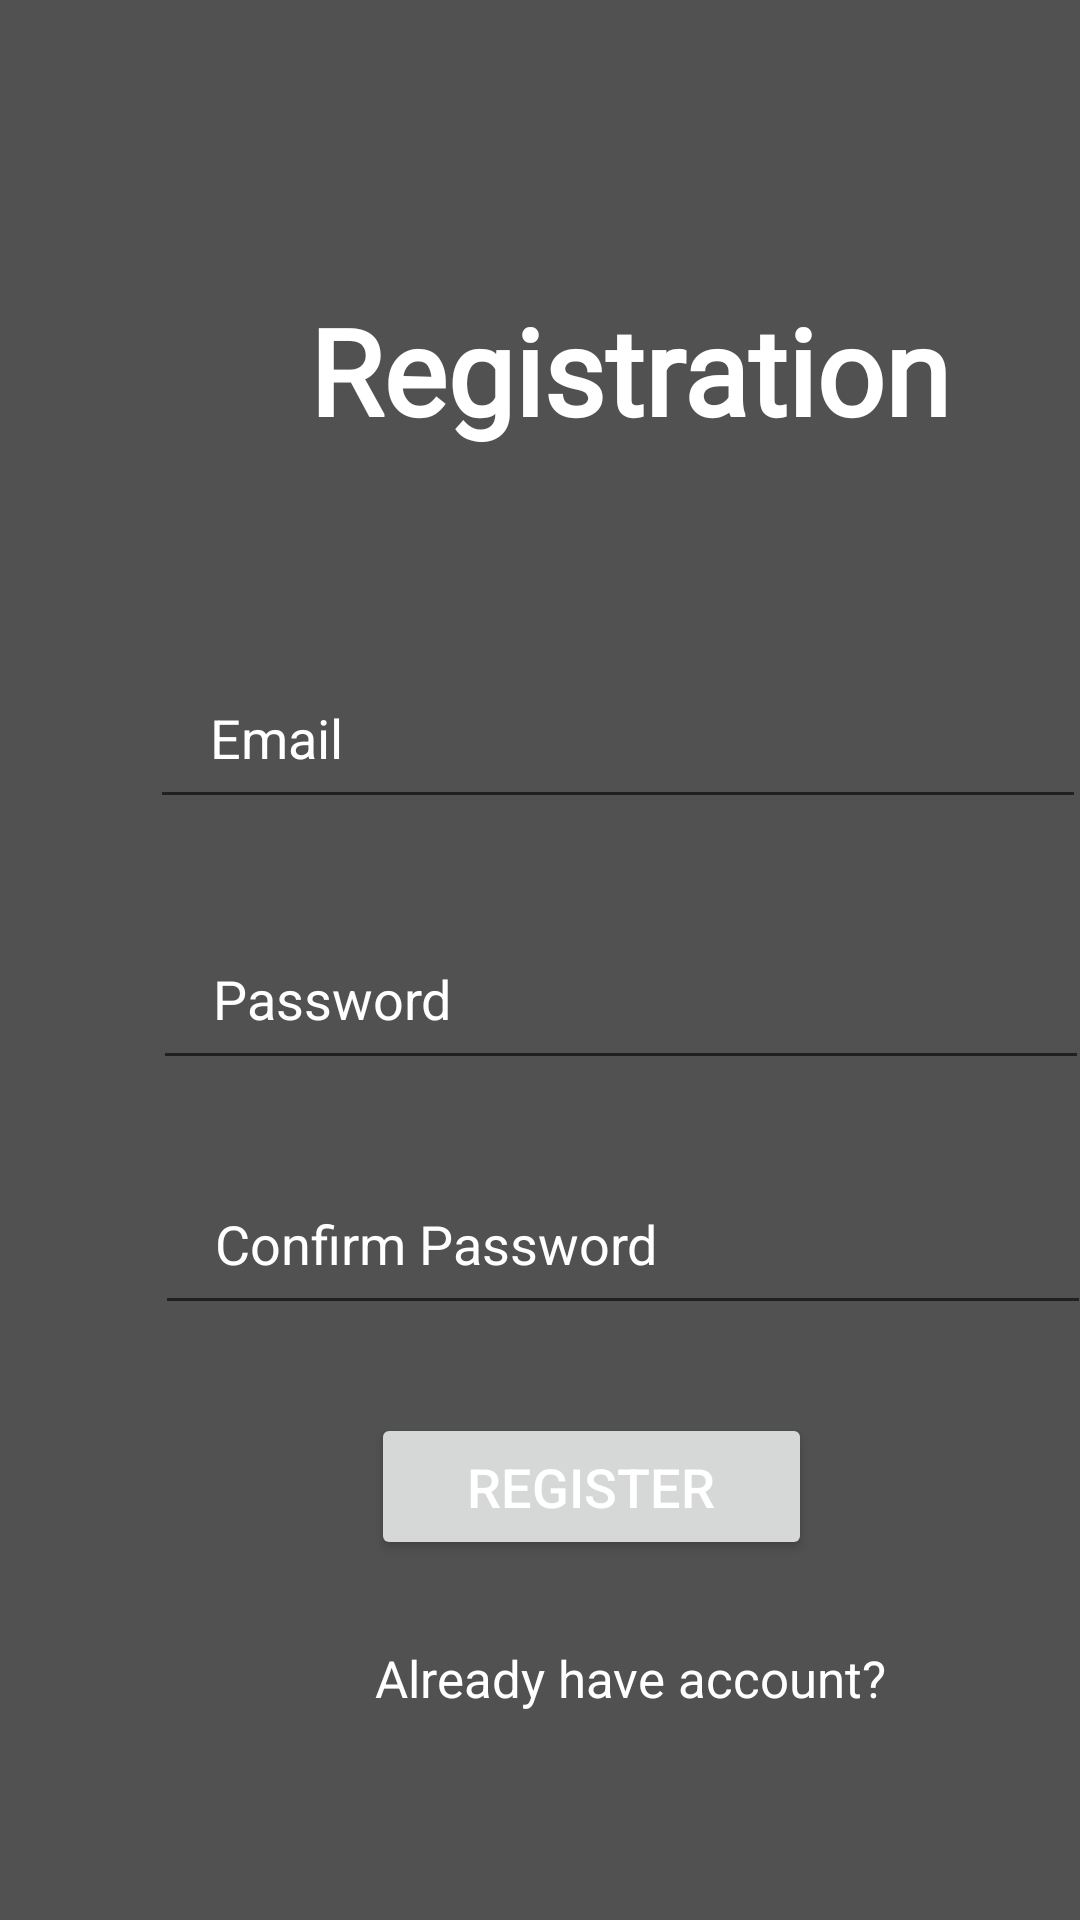

Layout XML and referenced resources for this Android screen:
<!-- AndroidManifest.xml: application theme Theme.HomeServices -->
<!-- res/layout/activity_registration.xml -->
<?xml version="1.0" encoding="utf-8"?>
<androidx.constraintlayout.widget.ConstraintLayout xmlns:android="http://schemas.android.com/apk/res/android"
    xmlns:app="http://schemas.android.com/apk/res-auto"
    xmlns:tools="http://schemas.android.com/tools"
    android:layout_width="match_parent"
    android:layout_height="match_parent"
    tools:context=".RegistrationActivity"
    >

    <View
        android:layout_width="match_parent"
        android:layout_height="match_parent"
        android:background="#AE000000"
        tools:layout_editor_absoluteX="-46dp"
        tools:layout_editor_absoluteY="-224dp" />

    <ScrollView
        android:layout_width="413dp"
        android:layout_height="734dp"
        android:fillViewport="true"
        tools:ignore="MissingConstraints"
        tools:layout_editor_absoluteX="-2dp"
        tools:layout_editor_absoluteY="16dp">

        <androidx.constraintlayout.widget.ConstraintLayout
            android:layout_width="match_parent"
            android:layout_height="match_parent">

            <TextView
                android:id="@+id/txt"
                android:layout_width="226dp"
                android:layout_height="63dp"
                android:fontFamily="@font/basic"
                android:text="Registration"
                android:textColor="@color/white"
                android:textSize="40sp"
                android:textStyle="bold"
                app:layout_constraintBottom_toBottomOf="parent"
                app:layout_constraintEnd_toEndOf="parent"
                app:layout_constraintHorizontal_bias="0.388"
                app:layout_constraintStart_toStartOf="@+id/inputEmail"
                app:layout_constraintTop_toTopOf="parent"
                app:layout_constraintVertical_bias="0.144" />

            <EditText
                android:id="@+id/inputEmail"
                android:layout_width="312dp"
                android:layout_height="57dp"

                android:drawableLeft="@drawable/baseline_email_24"
                android:drawablePadding="10dp"
                android:ems="10"
                android:hint="Email"
                android:inputType="textEmailAddress"
                android:paddingLeft="20dp"
                android:textColor="@color/white"
                android:textColorHint="@color/white"
                app:layout_constraintBottom_toBottomOf="parent"
                app:layout_constraintEnd_toEndOf="parent"
                app:layout_constraintHorizontal_bias="0.494"
                app:layout_constraintStart_toStartOf="parent"
                app:layout_constraintTop_toTopOf="parent"
                app:layout_constraintVertical_bias="0.319" />

            <EditText
                android:id="@+id/inputPassword"
                android:layout_width="312dp"
                android:layout_height="57dp"

                android:drawableLeft="@drawable/baseline_security_24"
                android:drawablePadding="10dp"
                android:ems="10"
                android:hint="Password"
                android:inputType="textPassword"
                android:paddingLeft="20dp"
                android:textColor="@color/white"
                android:textColorHint="@color/white"
                app:layout_constraintBottom_toBottomOf="parent"
                app:layout_constraintEnd_toEndOf="parent"
                app:layout_constraintHorizontal_bias="0.505"
                app:layout_constraintStart_toStartOf="parent"
                app:layout_constraintTop_toBottomOf="@+id/inputEmail"
                app:layout_constraintVertical_bias="0.074" />

            <EditText
                android:id="@+id/inputConfirmPassword"
                android:layout_width="312dp"
                android:layout_height="57dp"

                android:drawableLeft="@drawable/baseline_security_24"
                android:drawablePadding="10dp"
                android:ems="10"
                android:hint="Confirm Password"
                android:inputType="textPassword"
                android:paddingLeft="20dp"
                android:textColor="@color/white"
                android:textColorHint="@color/white"
                app:layout_constraintBottom_toBottomOf="parent"
                app:layout_constraintEnd_toEndOf="parent"
                app:layout_constraintHorizontal_bias="0.51"
                app:layout_constraintStart_toStartOf="parent"
                app:layout_constraintTop_toBottomOf="@+id/inputEmail"
                app:layout_constraintVertical_bias="0.276" />

            <Button
                android:id="@+id/btnRegister"
                android:layout_width="147dp"
                android:layout_height="49dp"
                android:layout_marginStart="72dp"
                android:layout_marginBottom="192dp"

                android:text="Register"
                android:textColor="@color/white"
                android:textSize="18sp"
                app:layout_constraintBottom_toBottomOf="parent"
                app:layout_constraintEnd_toEndOf="@+id/inputConfirmPassword"
                app:layout_constraintHorizontal_bias="0.0"
                app:layout_constraintStart_toStartOf="@+id/inputConfirmPassword"
                app:layout_constraintTop_toBottomOf="@+id/inputConfirmPassword"
                app:layout_constraintVertical_bias="0.574" />

            <TextView
                android:id="@+id/alreadyHaveaccount"
                android:layout_width="190dp"
                android:layout_height="35dp"
                android:padding="3dp"
                android:text="Already have account?"
                android:textColor="@color/white"
                android:textSize="17sp"
                app:layout_constraintBottom_toBottomOf="parent"
                app:layout_constraintEnd_toEndOf="parent"
                app:layout_constraintHorizontal_bias="0.547"
                app:layout_constraintStart_toStartOf="parent"
                app:layout_constraintTop_toBottomOf="@+id/btnRegister"
                app:layout_constraintVertical_bias="0.14" />


        </androidx.constraintlayout.widget.ConstraintLayout>

    </ScrollView>
</androidx.constraintlayout.widget.ConstraintLayout>
<!-- resources referenced by this layout -->
<resources>
  <style name="Theme.HomeServices" parent="Theme.MaterialComponents.DayNight.DarkActionBar">
          
          <item name="colorPrimary">@color/purple_500</item>
          <item name="colorPrimaryVariant">@color/purple_700</item>
          <item name="colorOnPrimary">@color/white</item>
          
          <item name="colorSecondary">@color/teal_200</item>
          <item name="colorSecondaryVariant">@color/teal_700</item>
          <item name="colorOnSecondary">@color/black</item>
          
          <item name="android:statusBarColor">?attr/colorPrimaryVariant</item>
          
      </style>
  <!-- not gathered from this repository: default colours our renderer supplied (Android Studio template values) -->
  <color name="purple_500">#FF6200EE</color>
  <color name="purple_700">#FF3700B3</color>
  <color name="teal_200">#FF03DAC5</color>
  <color name="teal_700">#FF018786</color>
  <color name="black">#FF000000</color>
  <color name="white">#FFFFFFFF</color>
</resources>
